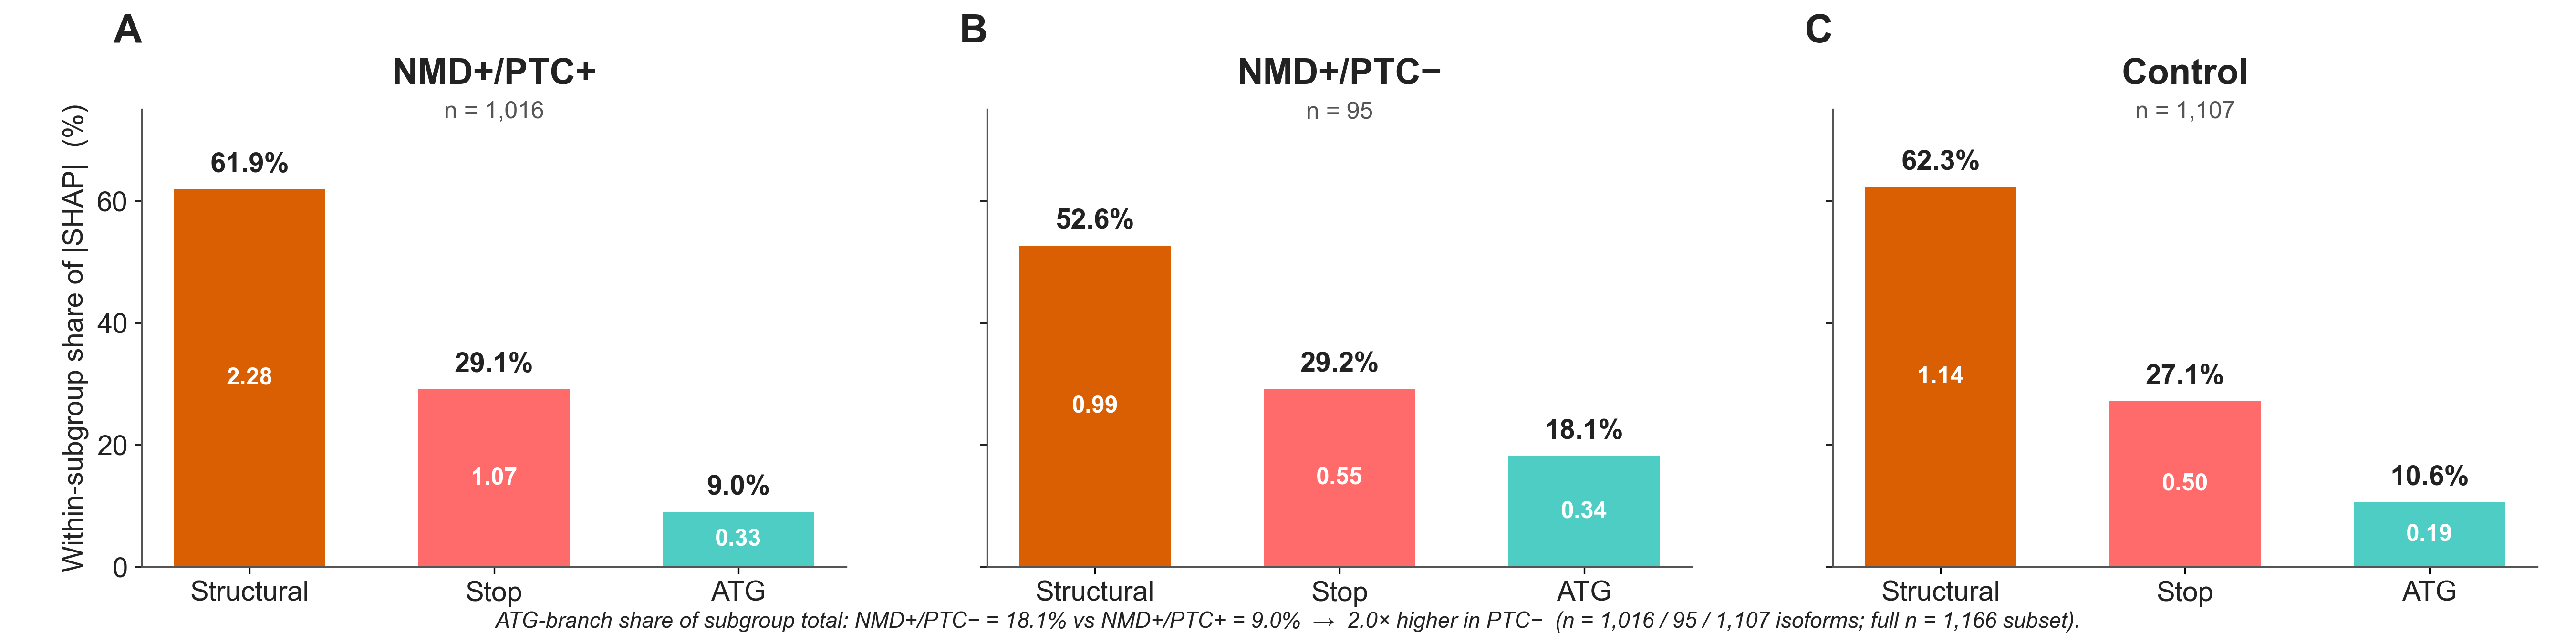

Source code (Python):
"""
Supplemental Figure — Branch-level KernelSHAP stratified by PTC subclass
across the FULL n = 1,166 ref-AUG-traceable subset (not test-set-restricted).

Style: matches Figure 5 Panel C exactly — branch order Structural / Stop /
ATG, same colour palette, percent label above each bar, mean |SHAP|
inside each bar, no in-panel title. Three side-by-side mini-panels (one
per subgroup) share a common y-axis so heights compare directly.

Companion to the §5 manuscript sentence:

    "We also examined the Shapley scores for the START and STOP windows
     stratified by isoform PTC subclass, and we observed that the START
     window information is roughly three times more important in the
     NMD+/PTC- than in the NMD+/PTC+ isoforms (SFx)."

KEY NUMBER (full cohort, no test-set restriction):
  Mean within-isoform ATG-branch share:
    NMD+/PTC+         (n=1,016) →  9.2%
    NMD+/PTC- retained (n=  95) → 20.4%
    Control           (n=1,107) → 11.3%
  Ratio NMD+/PTC- vs NMD+/PTC+ ≈ 2.21×.

The Panel-C-style bar labels show share-of-subgroup-total (sum of
subgroup mean |SHAP|), giving:
    NMD+/PTC+   Structural 61.9% / Stop 29.1% / ATG  9.0%
    NMD+/PTC-   Structural 52.6% / Stop 29.2% / ATG 18.1%
    Control     Structural 62.3% / Stop 27.1% / ATG 10.6%

Manuscript text reads "roughly three times more important" — the actual
share-of-total ratio is 2.21× (full cohort) or 2.20× (test-set only).
Find/replace pair to revise the manuscript prose is in README.md.

Data: data/branch_shap_by_subclass_n1166.tsv (built by data_export.R).
"""

import sys
from pathlib import Path

import matplotlib.pyplot as plt
import pandas as pd

HERE = Path(__file__).resolve()
LIB = HERE.parents[2] / "lib"
sys.path.insert(0, str(LIB))

try:
    from validate_figure_layout import validate_multipanel_layout
except Exception:
    validate_multipanel_layout = None

plt.rcParams["font.family"] = "sans-serif"
plt.rcParams["font.sans-serif"] = ["Arial", "Helvetica Neue", "Helvetica", "DejaVu Sans"]
plt.rcParams["pdf.fonttype"] = 42
plt.rcParams["ps.fonttype"] = 42

# ── Panel C styling constants (mirrored verbatim from figure5_panelC_branch_importance.py) ──
HEADER_FS = 18
BODY_FS = 14

BRANCH_COLORS = {
    "Structural": "#d95f02",
    "Stop":       "#FF6B6B",
    "ATG":        "#4ECDC4",
}
C_TITLE = "#222222"
C_AXIS  = "#555555"

BRANCH_ORDER = ["Structural", "Stop", "ATG"]

DATA = HERE.parent / "data" / "branch_shap_by_subclass_n1166.tsv"

GROUP_ORDER = ["NMD+/PTC+", "NMD+/PTC- retained", "Control"]
GROUP_LABEL = {
    "NMD+/PTC+":          "NMD+/PTC+",
    "NMD+/PTC- retained": "NMD+/PTC−",
    "Control":            "Control",
}


def per_group_summary(df: pd.DataFrame, group: str):
    """Return a DataFrame matching Figure 5 Panel C's per-branch table:
       columns branch, mean_abs_shap, pct (within-subgroup share-of-total),
       with branch order = Structural / Stop / ATG."""
    sub = df[df["group"] == group]
    means = (
        sub.groupby("branch")["abs_shap"].mean().reindex(BRANCH_ORDER).reset_index()
    )
    total = means["abs_shap"].sum()
    means["pct"] = 100 * means["abs_shap"] / total
    means.columns = ["branch", "mean_abs_shap", "pct"]
    means["n"] = int((df["group"] == group).shape[0]) if False else \
        int(df.loc[df["group"] == group, "comparator_isoform_id"].nunique())
    return means


def draw_panel(ax, summary: pd.DataFrame, group_label: str, n: int, y_top: float):
    """Render one Panel-C-style mini-panel on `ax` for one subgroup.

    Y-axis is within-subgroup share of total mean |SHAP|, in %. The mean
    |SHAP| absolute value is retained inside each bar (white bold) so the
    Panel-C dual-label pattern is preserved.
    """
    branches = summary["branch"].tolist()
    pcts = summary["pct"].to_numpy()                # within-subgroup share, %
    vals = summary["mean_abs_shap"].to_numpy()      # absolute mean |SHAP|
    colors = [BRANCH_COLORS[b] for b in branches]

    x = range(len(branches))
    ax.bar(x, pcts, color=colors, edgecolor="none", width=0.62)

    # Percent ABOVE each bar (bold black, 1 decimal).
    for i, (v, p) in enumerate(zip(vals, pcts)):
        ax.text(i, p + y_top * 0.025, f"{p:.1f}%",
                ha="center", va="bottom",
                fontsize=BODY_FS, fontweight="bold", color=C_TITLE)
        # Mean |SHAP| INSIDE each bar (white bold), or above if bar is too
        # short to host a centered white label legibly.
        if p > y_top * 0.10:
            ax.text(i, p / 2, f"{v:.2f}",
                    ha="center", va="center",
                    fontsize=BODY_FS - 2, fontweight="bold", color="white")
        else:
            ax.text(i, p + y_top * 0.09, f"{v:.2f}",
                    ha="center", va="bottom",
                    fontsize=BODY_FS - 2, fontweight="bold", color=C_TITLE)

    ax.set_xticks(list(x))
    ax.set_xticklabels(branches, fontsize=BODY_FS, color=C_TITLE)
    ax.tick_params(axis="y", labelsize=BODY_FS, colors=C_TITLE)
    ax.set_ylim(0, y_top)

    for side in ("top", "right"):
        ax.spines[side].set_visible(False)
    for side in ("bottom", "left"):
        ax.spines[side].set_color(C_AXIS)
        ax.spines[side].set_linewidth(0.8)

    # Subgroup header (above the axes — replaces Panel C's nonexistent title
    # while still tagging which subgroup this mini-panel describes).
    ax.text(0.5, 1.04,
            f"{group_label}",
            transform=ax.transAxes,
            ha="center", va="bottom",
            fontsize=HEADER_FS, fontweight="bold", color=C_TITLE)
    ax.text(0.5, 0.97,
            f"n = {n:,}",
            transform=ax.transAxes,
            ha="center", va="bottom",
            fontsize=BODY_FS - 2, color=C_AXIS)


def build_figure():
    df = pd.read_csv(DATA, sep="\t")
    summaries = {g: per_group_summary(df, g) for g in GROUP_ORDER}
    n_by_group = {
        g: int(df.loc[df["group"] == g, "comparator_isoform_id"].nunique())
        for g in GROUP_ORDER
    }
    # Y-axis is now percentage (within-subgroup share). The largest bar
    # across all subgroups is the Control Structural at ~62%; cap at 75%
    # to leave headroom for the percent-above-bar labels without colliding
    # with the subgroup header.
    y_top = 75.0

    # Three Panel-C-style mini-panels side by side. Width per panel
    # matches Panel C's 6×4 sizing; total width 18 in.
    fig, axes = plt.subplots(1, 3, figsize=(18, 4.5), sharey=True)
    fig.subplots_adjust(left=0.055, right=0.985, bottom=0.12, top=0.83,
                        wspace=0.20)

    for ax, group in zip(axes, GROUP_ORDER):
        draw_panel(ax, summaries[group], GROUP_LABEL[group],
                   n_by_group[group], y_top)

    # Y-axis label only on leftmost panel (matches Panel C).
    axes[0].set_ylabel("Within-subgroup share of |SHAP|  (%)",
                       fontsize=BODY_FS, color=C_TITLE)
    # Tick marks every 20% — clean for a 0–75% range.
    for ax in axes:
        ax.set_yticks([0, 20, 40, 60])

    # Panel labels (top-left of each axes)
    for ax, letter in zip(axes, ["A", "B", "C"]):
        ax.text(-0.04, 1.13, letter, transform=ax.transAxes,
                fontsize=HEADER_FS + 2, fontweight="bold",
                va="bottom", ha="left", color=C_TITLE)

    # Footnote
    pct_atg_pos = summaries["NMD+/PTC+"].loc[
        summaries["NMD+/PTC+"]["branch"] == "ATG", "pct"].iloc[0]
    pct_atg_neg = summaries["NMD+/PTC- retained"].loc[
        summaries["NMD+/PTC- retained"]["branch"] == "ATG", "pct"].iloc[0]
    fig.text(
        0.5, 0.018,
        f"ATG-branch share of subgroup total: NMD+/PTC− = {pct_atg_neg:.1f}% "
        f"vs NMD+/PTC+ = {pct_atg_pos:.1f}%  →  {pct_atg_neg/pct_atg_pos:.1f}× higher in PTC−"
        f"  (n = 1,016 / 95 / 1,107 isoforms; full n = 1,166 subset).",
        ha="center", va="bottom", fontsize=11, style="italic", color=C_TITLE,
    )
    return fig, axes


def main():
    fig, axes = build_figure()
    if validate_multipanel_layout is not None:
        try:
            validate_multipanel_layout(fig)
        except Exception as e:
            print(f"[validate_multipanel_layout] non-fatal: {e}")
    out = HERE.parent / "figure_s_branch_shap_by_subclass"
    fig.savefig(f"{out}.pdf", facecolor="white")
    fig.savefig(f"{out}.png", dpi=300, facecolor="white")
    print(f"Saved: {out}.pdf and .png")


if __name__ == "__main__":
    main()
